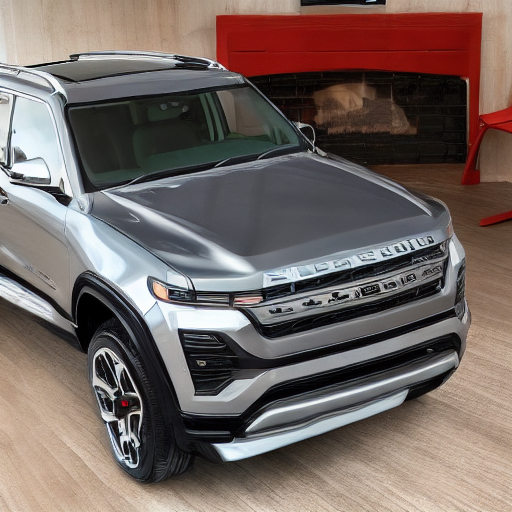
Generation parameters embedded in this image by AUTOMATIC1111 Stable Diffusion web UI or a fork of it (Forge, ...) (PNG 'parameters' text chunk):
((((((full view))))) photo of  suv
Negative prompt: ((((partial))), ((cropped)), non centered, duplicate, out of frame, double
Steps: 20, Sampler: DDIM, CFG scale: 7, Seed: 3349506283, Size: 512x512, Model hash: 81761151, Batch size: 8, Batch pos: 1